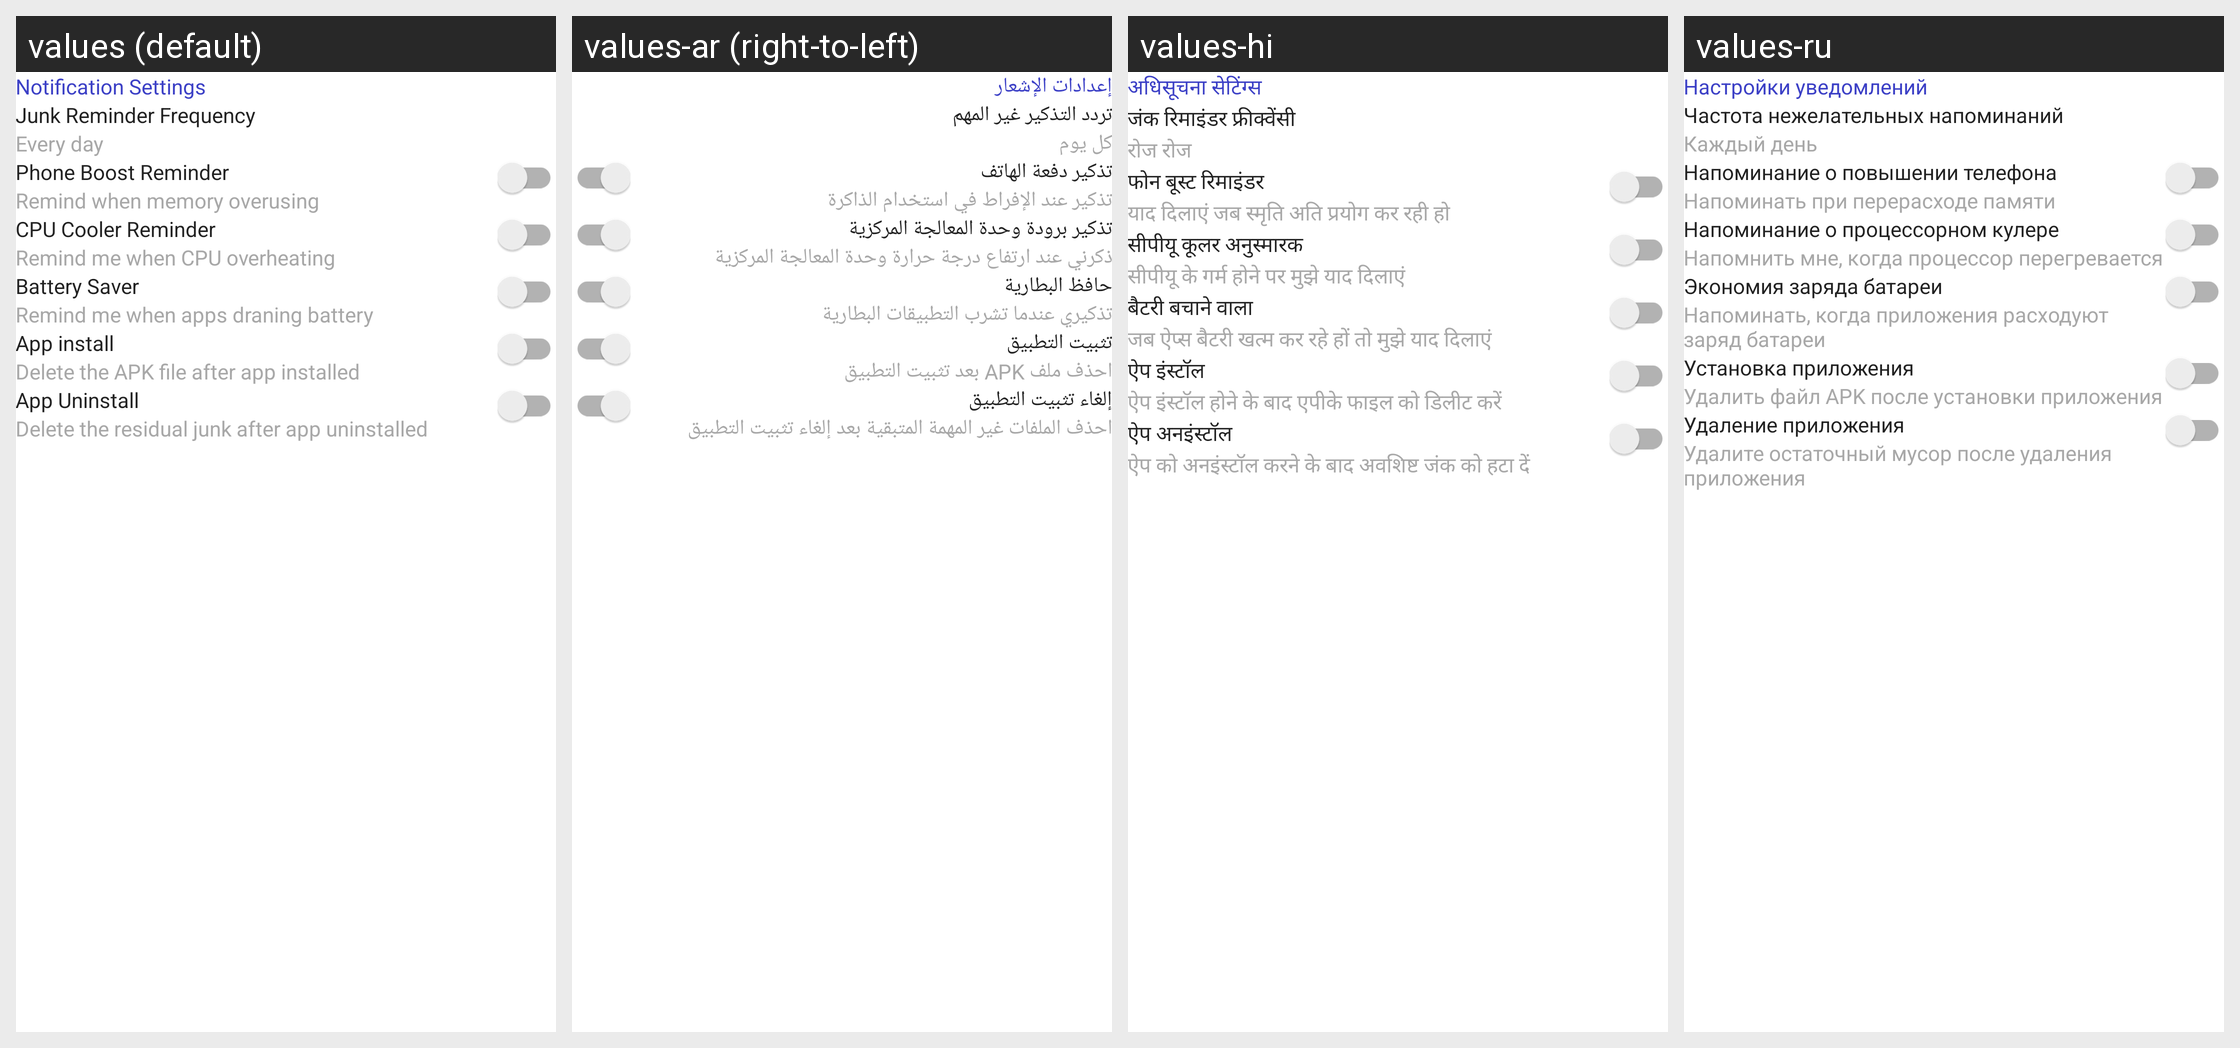

For this localized Android screen grid, give each drawn string resource with its value in every locale shown.
Android screen res/layout/layout_setting_reminder.xml rendered under 4 locales, left to right: values (default), values-ar (right-to-left), values-hi, values-ru. Device: Nexus 5 (rendered at 1080×1920; each locale shown at half size, 540×960, under a caption strip naming it); theme Theme.AppCompat.Translucent.
Other locales in the repository, not shown: values-en, values-es, values-fr, values-in, values-ja, values-ko, values-pt, values-tr, values-vi.
Strings drawn on this screen, with the default value and each locale's value (text and hints the layout hard-codes, and strings that could not be matched under every locale, appear in the picture but are not listed):

notification_setting
  values: Notification Settings
  values-ar: إعدادات الإشعار
  values-hi: अधिसूचना सेटिंग्स
  values-ru: Настройки уведомлений

junk_reminder
  values: Junk Reminder Frequency
  values-ar: تردد التذكير غير المهم
  values-hi: जंक रिमाइंडर फ्रीक्वेंसी
  values-ru: Частота нежелательных напоминаний

every_day
  values: Every day
  values-ar: كل يوم
  values-hi: रोज रोज
  values-ru: Каждый день

phone_boost_reminder
  values: Phone Boost Reminder
  values-ar: تذكير دفعة الهاتف
  values-hi: फोन बूस्ट रिमाइंडर
  values-ru: Напоминание о повышении телефона

remind_when_memory
  values: Remind when memory overusing
  values-ar: تذكير عند الإفراط في استخدام الذاكرة
  values-hi: याद दिलाएं जब स्मृति अति प्रयोग कर रही हो
  values-ru: Напоминать при перерасходе памяти

cpu_cooler_reminder
  values: CPU Cooler Reminder
  values-ar: تذكير برودة وحدة المعالجة المركزية
  values-hi: सीपीयू कूलर अनुस्मारक
  values-ru: Напоминание о процессорном кулере

remind_me_when_cpu
  values: Remind me when CPU overheating
  values-ar: ذكرني عند ارتفاع درجة حرارة وحدة المعالجة المركزية
  values-hi: सीपीयू के गर्म होने पर मुझे याद दिलाएं
  values-ru: Напомнить мне, когда процессор перегревается

battery_saver
  values: Battery Saver
  values-ar: حافظ البطارية
  values-hi: बैटरी बचाने वाला
  values-ru: Экономия заряда батареи

remind_me_when_app_draing
  values: Remind me when apps draning battery
  values-ar: تذكيري عندما تشرب التطبيقات البطارية
  values-hi: जब ऐप्स बैटरी खत्म कर रहे हों तो मुझे याद दिलाएं
  values-ru: Напоминать, когда приложения расходуют заряд батареи

app_install
  values: App install
  values-ar: تثبيت التطبيق
  values-hi: ऐप इंस्टॉल
  values-ru: Установка приложения

delete_the_apk
  values: Delete the APK file after app installed
  values-ar: احذف ملف APK بعد تثبيت التطبيق
  values-hi: ऐप इंस्टॉल होने के बाद एपीके फाइल को डिलीट करें
  values-ru: Удалить файл APK после установки приложения

app_uninstall
  values: App Uninstall
  values-ar: إلغاء تثبيت التطبيق
  values-hi: ऐप अनइंस्टॉल
  values-ru: Удаление приложения

delete_the_residual
  values: Delete the residual junk after app uninstalled
  values-ar: احذف الملفات غير المهمة المتبقية بعد إلغاء تثبيت التطبيق
  values-hi: ऐप को अनइंस्टॉल करने के बाद अवशिष्ट जंक को हटा दें
  values-ru: Удалите остаточный мусор после удаления приложения
